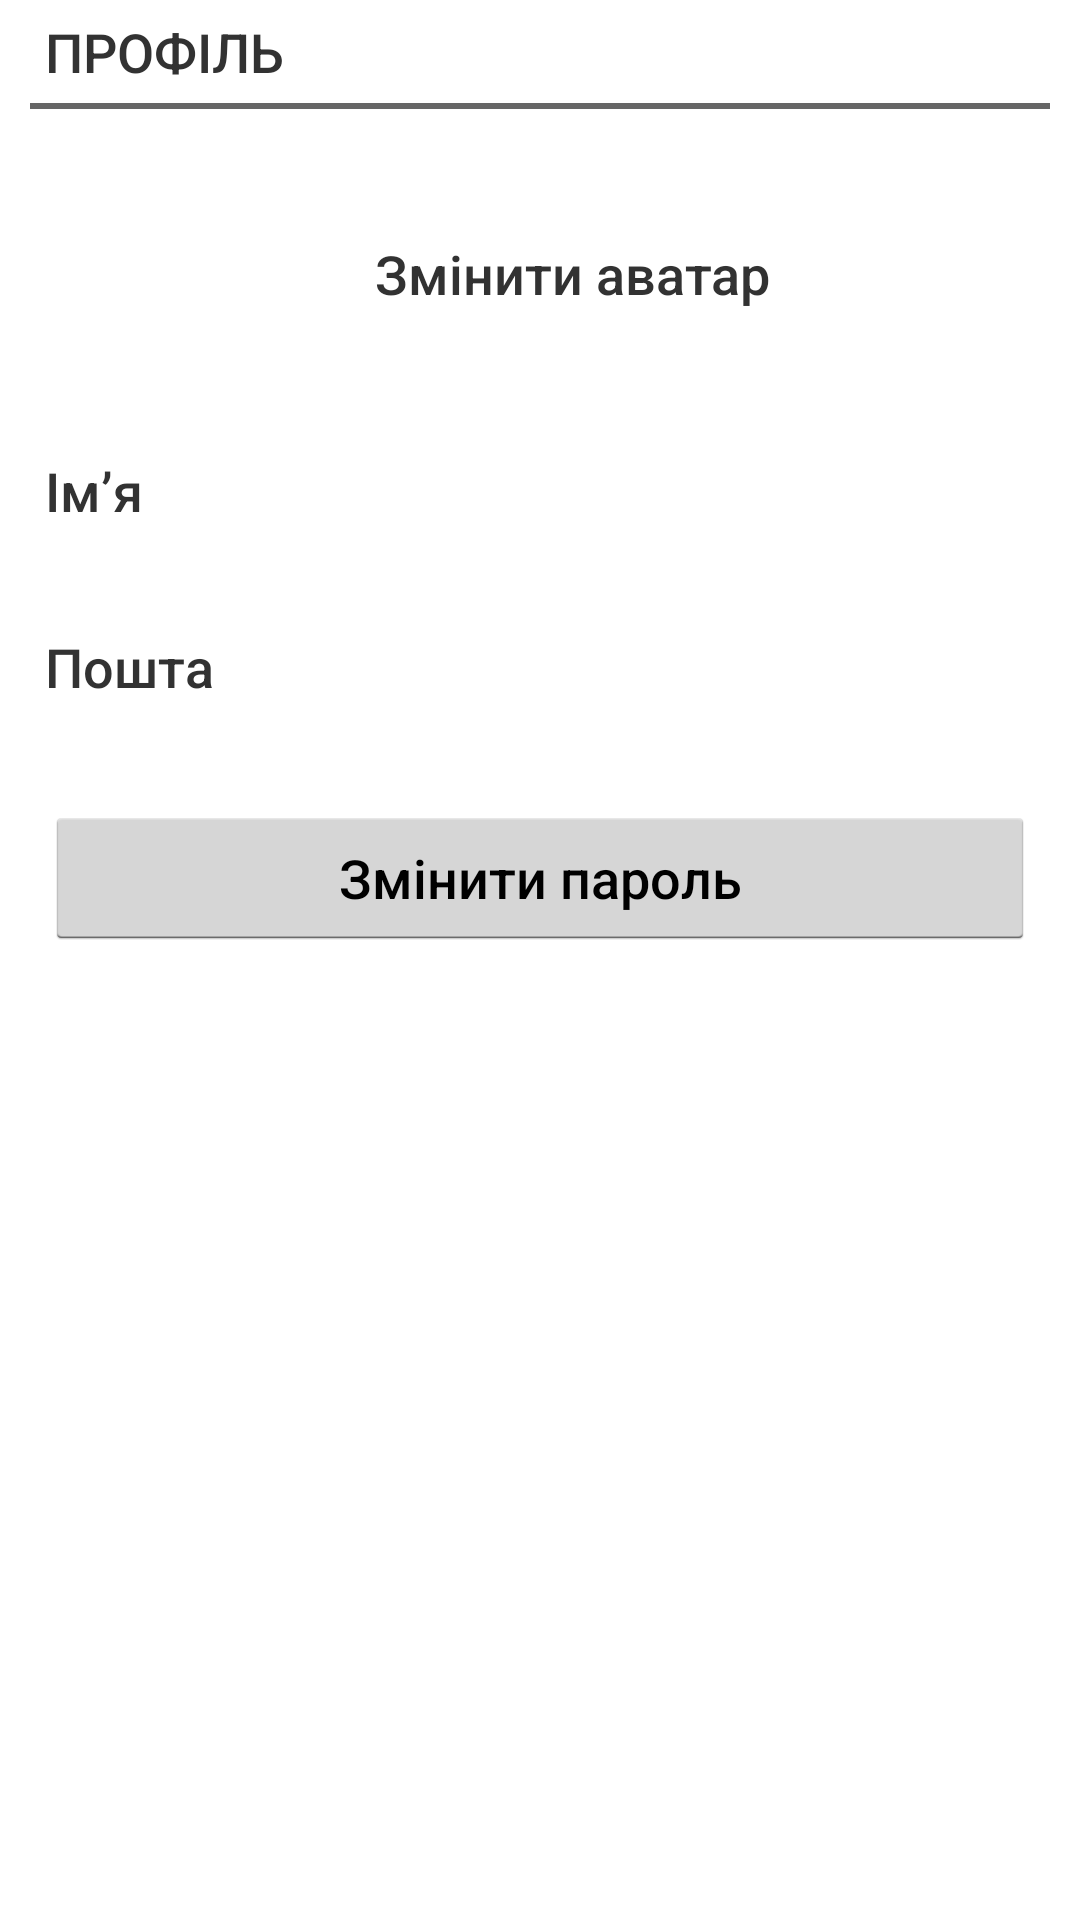

Layout XML and referenced resources for this Android screen:
<!-- AndroidManifest.xml: application theme AppTheme -->
<!-- res/layout/activity_user.xml -->
<?xml version="1.0" encoding="utf-8"?>
<LinearLayout xmlns:android="http://schemas.android.com/apk/res/android"
              android:orientation="vertical"
              android:layout_width="match_parent"
              android:layout_height="match_parent"
              android:background="@color/textWhite">
    <ScrollView
            android:layout_width="match_parent"
            android:layout_height="match_parent">
        <LinearLayout
                android:orientation="vertical"
                android:layout_width="match_parent"
                android:layout_height="match_parent">

            <LinearLayout
                    android:orientation="horizontal"
                    android:layout_width="fill_parent"
                    android:layout_height="wrap_content"
                    android:layout_marginLeft="15dp"
                    android:layout_marginTop="5dp"
                    android:layout_marginBottom="5dp">
                <TextView
                        android:layout_width="fill_parent"
                        android:layout_height="wrap_content"
                        android:text="@string/pref_profile"
                        android:textAppearance="@android:style/TextAppearance.DeviceDefault.Medium"/>
            </LinearLayout>
            <FrameLayout
                    android:layout_width="fill_parent"
                    android:layout_height="2dp"
                    android:layout_marginLeft="10dp"
                    android:layout_marginRight="10dp"
                    android:background="@color/dark_grey"/>
            <LinearLayout
                    android:orientation="horizontal"
                    android:layout_width="fill_parent"
                    android:layout_height="wrap_content"
                    android:layout_marginLeft="15dp"
                    android:layout_marginRight="15dp"
                    android:clickable="true"
                    android:id="@+id/prefSetAvatar"
                    android:background="@drawable/pref_background">
                <ImageView
                        android:layout_width="100dp"
                        android:layout_height="100dp"
                        android:id="@+id/avatar"
                        android:layout_gravity="center_vertical"
                        android:layout_marginTop="5dp"
                        android:layout_marginBottom="5dp"
                        android:src="@drawable/ic_user"/>

                <TextView
                        android:layout_width="fill_parent"
                        android:layout_height="match_parent"
                        android:gravity="center_vertical"
                        android:layout_gravity="center_vertical"
                        android:layout_marginLeft="10dp"
                        android:layout_marginRight="5dp"
                        android:text="@string/pref_set_avatar"
                        android:textAppearance="@android:style/TextAppearance.DeviceDefault.Medium"/>
            </LinearLayout>
            <LinearLayout
                    android:orientation="vertical"
                    android:layout_width="fill_parent"
                    android:layout_height="wrap_content"
                    android:layout_marginRight="15dp"
                    android:layout_marginLeft="15dp"
                    android:layout_marginTop="5dp"
                    android:layout_marginBottom="5dp"
                    android:clickable="true"
                    android:id="@+id/prefName"
                    android:background="@drawable/pref_background">
                <TextView
                        android:layout_width="fill_parent"
                        android:layout_height="wrap_content"
                        android:text="@string/pref_name"
                        android:textAppearance="@android:style/TextAppearance.DeviceDefault.Medium"/>
                <TextView
                        android:layout_width="fill_parent"
                        android:layout_height="wrap_content"
                        android:id="@+id/pref_name_value"
                        android:textColor="@color/dark_grey"
                        android:textAppearance="@android:style/TextAppearance.DeviceDefault.Medium"/>
            </LinearLayout>

            <LinearLayout
                    android:orientation="vertical"
                    android:layout_width="fill_parent"
                    android:layout_height="wrap_content"
                    android:layout_marginRight="15dp"
                    android:layout_marginLeft="15dp"
                    android:layout_marginTop="5dp"
                    android:layout_marginBottom="5dp"
                    android:clickable="true"
                    android:id="@+id/prefEmail"
                    android:background="@drawable/pref_background">
                <TextView
                        android:layout_width="fill_parent"
                        android:layout_height="wrap_content"
                        android:text="@string/pref_email"
                        android:textAppearance="@android:style/TextAppearance.DeviceDefault.Medium"/>
                <TextView
                        android:layout_width="fill_parent"
                        android:layout_height="wrap_content"
                        android:id="@+id/pref_email_value"
                        android:textColor="@color/dark_grey"
                        android:textAppearance="@android:style/TextAppearance.DeviceDefault.Medium"/>
            </LinearLayout>

            <LinearLayout
                    android:orientation="vertical"
                    android:layout_width="fill_parent"
                    android:layout_height="wrap_content"
                    android:layout_marginRight="15dp"
                    android:layout_marginLeft="15dp"
                    android:layout_marginTop="5dp"
                    android:layout_marginBottom="5dp"
                    android:clickable="true"
                    android:id="@+id/prefPass"
                    android:background="@drawable/pref_background">
                <Button
                        android:layout_width="fill_parent"
                        android:layout_height="wrap_content"
                        android:id="@+id/chngPass"
                        android:text="Змінити пароль"
                        android:textAppearance="@android:style/TextAppearance.DeviceDefault.Medium"/>
            </LinearLayout>

        </LinearLayout>
    </ScrollView>
</LinearLayout>
<!-- resources referenced by this layout -->
<resources>
  <color name="dark_grey">#666666</color>
  <color name="textWhite">#ffffffff</color>
  <!-- drawable pref_background (drawable) -->
  <?xml version="1.0" encoding="utf-8"?>
  <selector xmlns:android="http://schemas.android.com/apk/res/android">
      <item android:state_pressed="true"
            android:drawable="@drawable/pref_pressed" />
      <item  android:state_focused="false"
             android:drawable="@drawable/pref_normal" />
  </selector>
  <string name="pref_email">Пошта</string>
  <string name="pref_name">Ім’я</string>
  <string name="pref_profile">ПРОФІЛЬ</string>
  <string name="pref_set_avatar">Змінити аватар</string>
  <style name="AppTheme" parent="AppBaseTheme">
          
      </style>
  <!-- drawable pref_pressed (drawable) -->
  <?xml version="1.0" encoding="utf-8"?>
  <shape xmlns:android="http://schemas.android.com/apk/res/android">
      <solid android:color="@color/light_grey"/>
  </shape>
  <!-- drawable pref_normal (drawable) -->
  <?xml version="1.0" encoding="utf-8"?>
  <shape xmlns:android="http://schemas.android.com/apk/res/android">
      <solid android:color="@color/textWhite"/>
  </shape>
  <style name="AppBaseTheme" parent="android:Theme.Holo.Light.DarkActionBar">
          
      </style>
  <color name="light_grey">#F2F2F2</color>
</resources>
